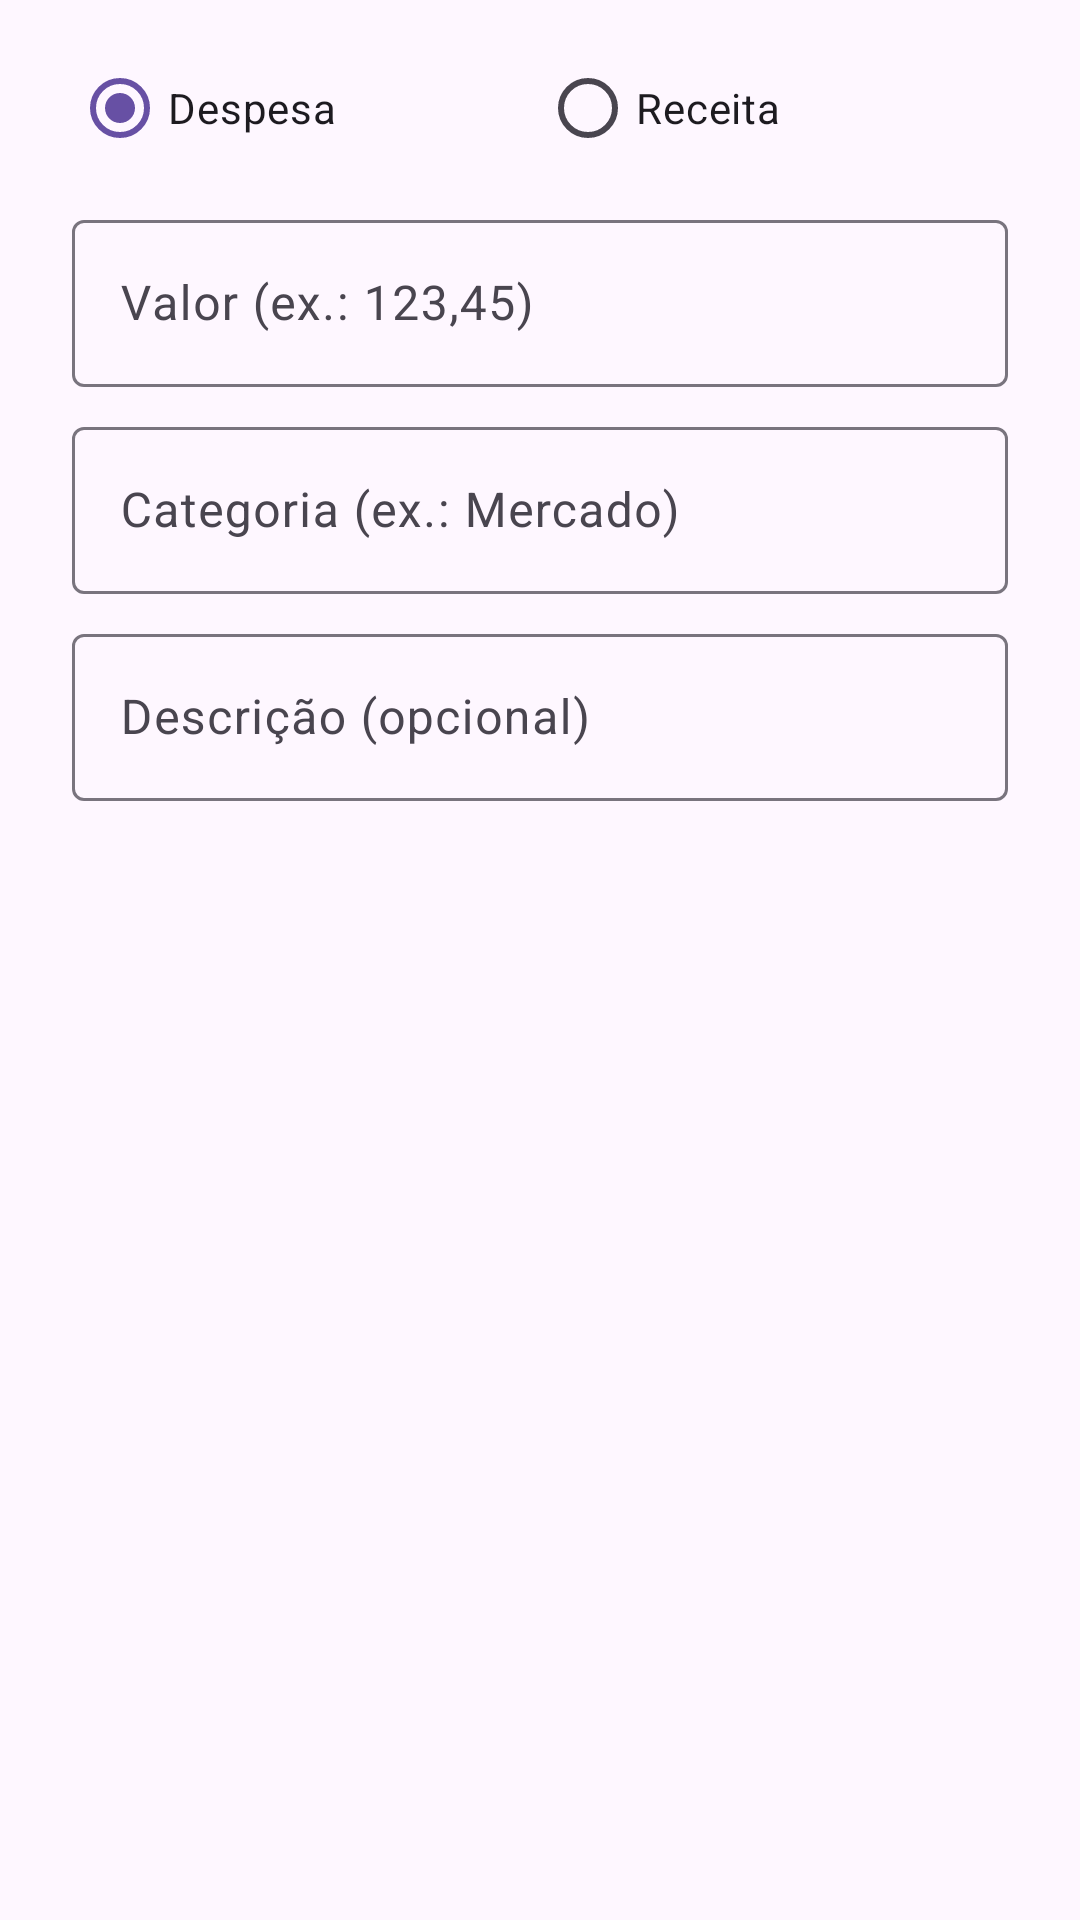

Android layout source for this screen:
<!-- AndroidManifest.xml: application theme Theme.AppFamilia -->
<!-- res/layout/dialogo_lancamento.xml -->
<?xml version="1.0" encoding="utf-8"?>
<ScrollView xmlns:android="http://schemas.android.com/apk/res/android"
    android:layout_width="match_parent"
    android:layout_height="wrap_content">

    <LinearLayout
        android:layout_width="match_parent"
        android:layout_height="wrap_content"
        android:orientation="vertical"
        android:paddingHorizontal="24dp"
        android:paddingTop="12dp">

        <RadioGroup
            android:layout_width="match_parent"
            android:layout_height="wrap_content"
            android:orientation="horizontal">

            <RadioButton
                android:id="@+id/radio_despesa"
                android:layout_width="0dp"
                android:layout_height="wrap_content"
                android:layout_weight="1"
                android:checked="true"
                android:text="Despesa" />

            <RadioButton
                android:id="@+id/radio_receita"
                android:layout_width="0dp"
                android:layout_height="wrap_content"
                android:layout_weight="1"
                android:text="Receita" />
        </RadioGroup>

        <com.google.android.material.textfield.TextInputLayout
            android:layout_width="match_parent"
            android:layout_height="wrap_content"
            android:layout_marginTop="8dp"
            android:hint="Valor (ex.: 123,45)">

            <com.google.android.material.textfield.TextInputEditText
                android:id="@+id/campo_valor"
                android:layout_width="match_parent"
                android:layout_height="wrap_content"
                android:digits="0123456789,."
                android:inputType="numberDecimal" />
        </com.google.android.material.textfield.TextInputLayout>

        <com.google.android.material.textfield.TextInputLayout
            android:layout_width="match_parent"
            android:layout_height="wrap_content"
            android:layout_marginTop="8dp"
            android:hint="Categoria (ex.: Mercado)">

            <com.google.android.material.textfield.TextInputEditText
                android:id="@+id/campo_categoria"
                android:layout_width="match_parent"
                android:layout_height="wrap_content"
                android:inputType="textCapSentences" />
        </com.google.android.material.textfield.TextInputLayout>

        <com.google.android.material.textfield.TextInputLayout
            android:layout_width="match_parent"
            android:layout_height="wrap_content"
            android:layout_marginTop="8dp"
            android:hint="Descrição (opcional)">

            <com.google.android.material.textfield.TextInputEditText
                android:id="@+id/campo_descricao"
                android:layout_width="match_parent"
                android:layout_height="wrap_content"
                android:inputType="textCapSentences" />
        </com.google.android.material.textfield.TextInputLayout>

        <Button
            android:id="@+id/botao_data"
            style="@style/Widget.Material3.Button.OutlinedButton"
            android:layout_width="match_parent"
            android:layout_height="wrap_content"
            android:layout_marginTop="8dp" />
    </LinearLayout>
</ScrollView>
<!-- resources referenced by this layout -->
<resources>
  <style name="Theme.AppFamilia" parent="Theme.Material3.DayNight" />
</resources>
